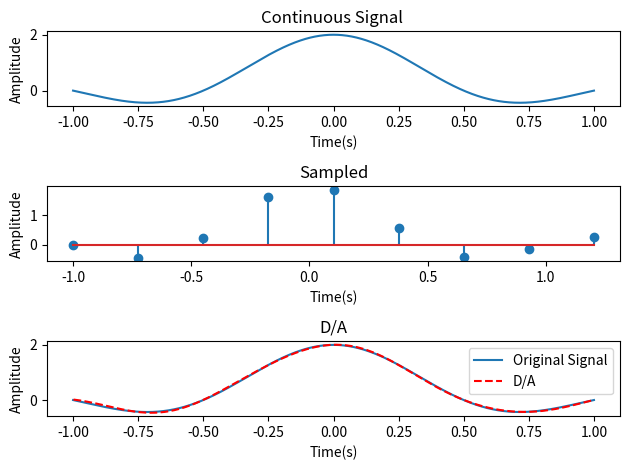

This figure's Python source:
#!/usr/bin/env python3
# -*- coding: utf-8 -*-
"""
Created on Sat Oct 14 16:20:15 2017

[redacted]
"""
import numpy as np 
import matplotlib.pyplot as plt 
''' analog signal'''
pi = np.pi
#f_m is the highest frequency in the original analog signal 
f_m = 1
fs = 600*f_m
omega_m = 2*pi*f_m
time_index1 = -1
time_index2 = 1
t = np.arange(time_index1,time_index2+1/fs,1/fs) 
#x = np.cos(omega_m*t) 
x = np.sin(omega_m *t)/(pi*t)
plt.subplot(3,1,1)
plt.title('Continuous Signal ')
plt.xlabel('Time(s)')
plt.ylabel('Amplitude')
plt.plot(t,x)
'''sampling'''
#F_T = 1/T
F_T = 3.63*f_m
# t is the range of time, in which the analog signal is considered (Thus the analog singal is limimted in time, but unlimited in frequency) 
t_s = np.arange(time_index1,time_index2+1/F_T,1/F_T)  #sampling instances (nT)
#samples =  np.cos(omega_m*t_s) #sampled version of analog signal
samples = np.sin(omega_m *t_s)/(pi*t_s)
plt.subplot(3,1,2)
plt.title('Sampled')
plt.xlabel('Time(s)')
plt.ylabel('Amplitude')
plt.stem(t_s,samples)
plt.subplot(3,1,3)
#cutoff freq of lowpass filter
F_C = 2*f_m
#initial D/A  
DA = [] 
for val in t:
    y =(np.sin(2*pi*F_C*(val-t_s)))/((2*pi*F_T*(val-t_s))/2)
    DA.append(np.dot(samples,y))
plt.title('D/A')
plt.xlabel('Time(s)')
plt.ylabel('Amplitude')
plt.plot(t,x,label='Original Signal')
plt.plot(t,DA,'r--',label='D/A')
plt.legend()
plt.tight_layout()
plt.show()

